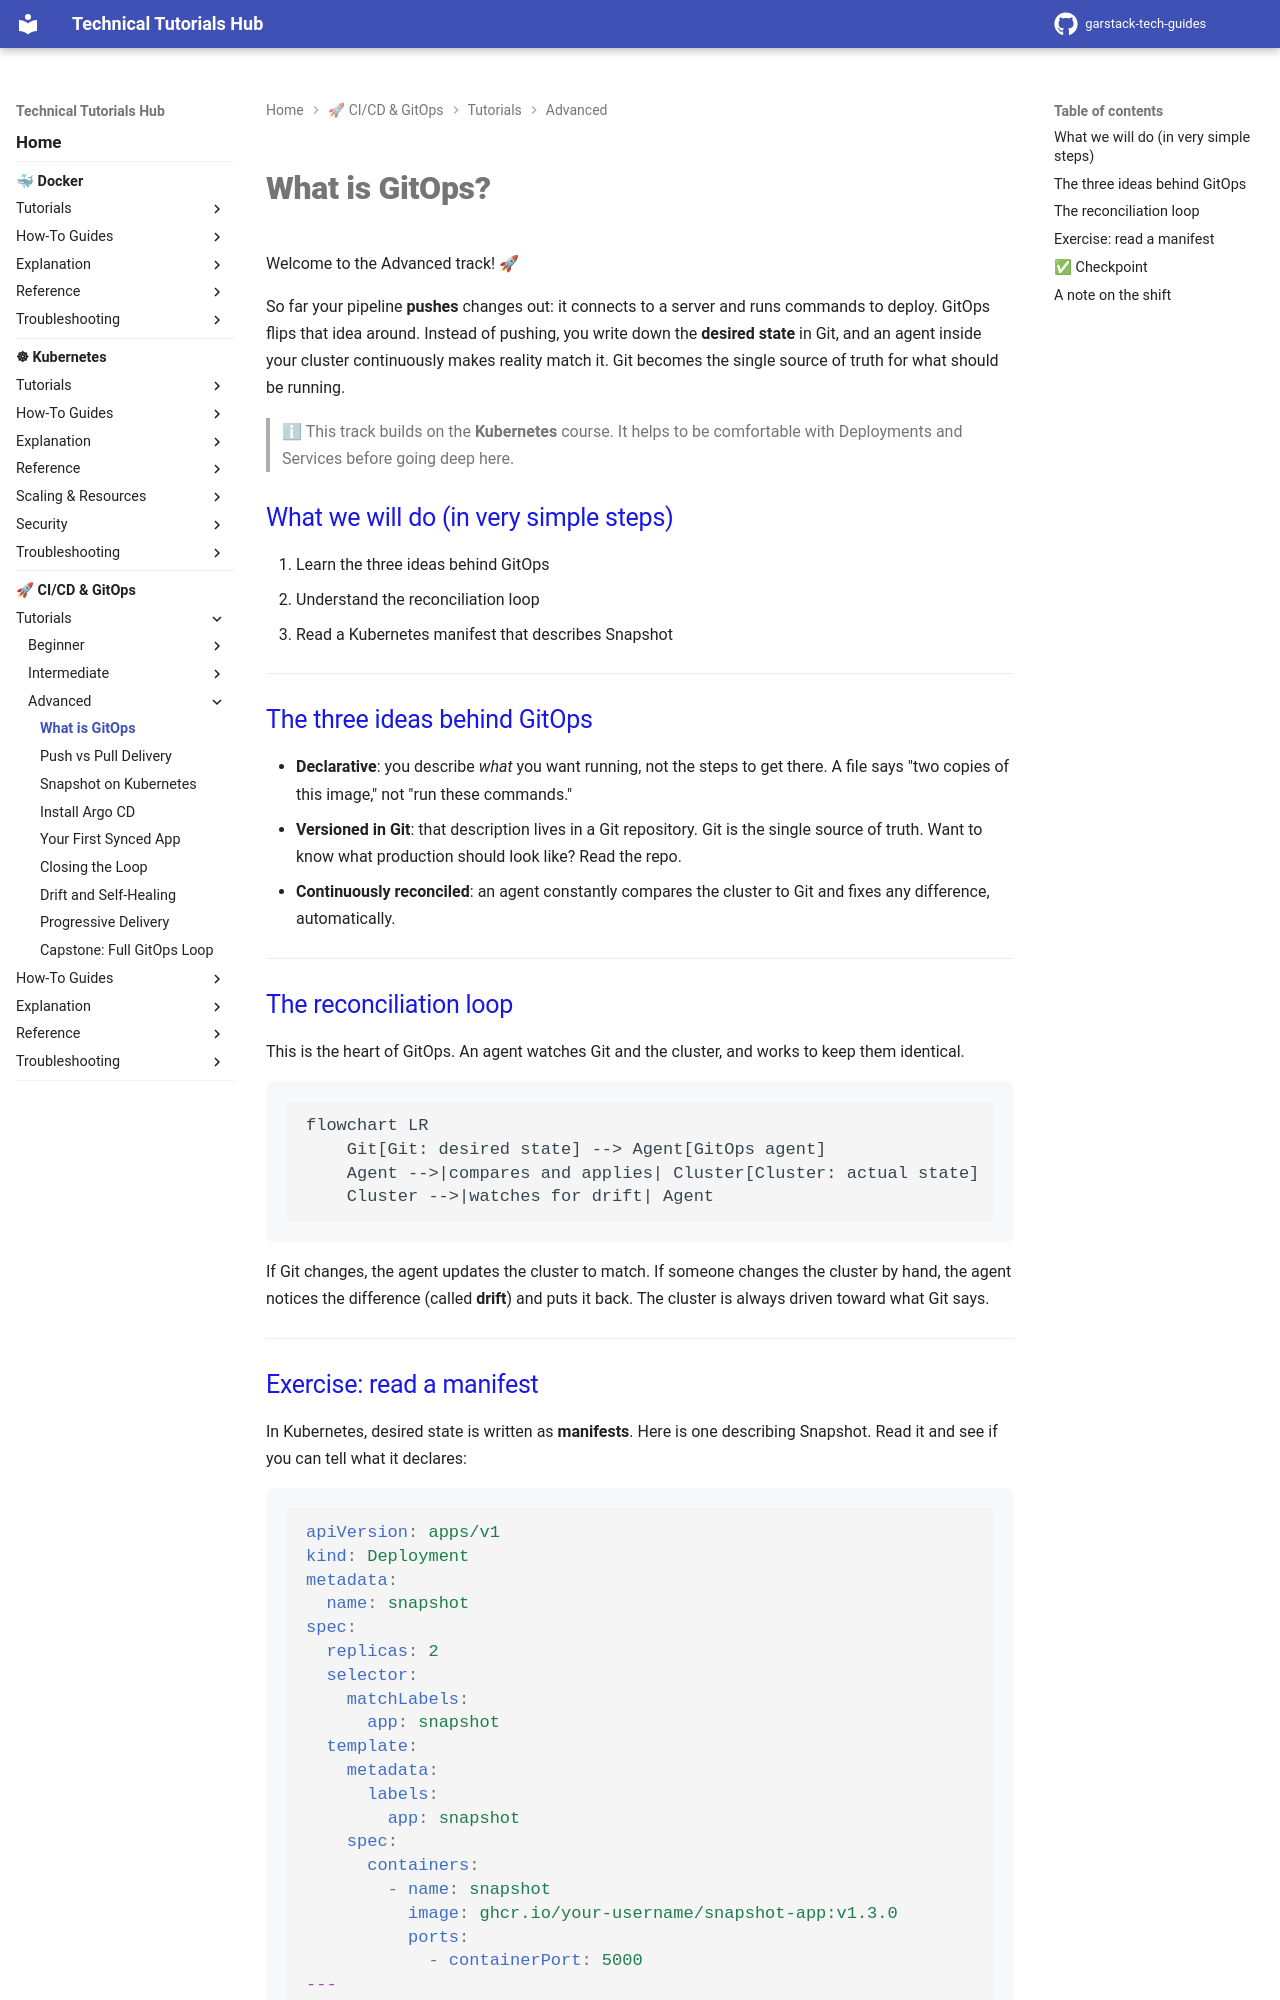

repository: garstack1/gstack-tech-guides · page: cicd/tutorials/advanced/what-is-gitops/index.html · generator: mkdocs

# What is GitOps?

Welcome to the Advanced track! 🚀

So far your pipeline **pushes** changes out: it connects to a server and runs commands to deploy. GitOps flips that idea around. Instead of pushing, you write down the **desired state** in Git, and an agent inside your cluster continuously makes reality match it. Git becomes the single source of truth for what should be running.

> ℹ This track builds on the **Kubernetes** course. It helps to be comfortable with Deployments and Services before going deep here.

## What we will do (in very simple steps)

1. Learn the three ideas behind GitOps
2. Understand the reconciliation loop
3. Read a Kubernetes manifest that describes Snapshot

---

## The three ideas behind GitOps

- **Declarative**: you describe *what* you want running, not the steps to get there. A file says "two copies of this image," not "run these commands."
- **Versioned in Git**: that description lives in a Git repository. Git is the single source of truth. Want to know what production should look like? Read the repo.
- **Continuously reconciled**: an agent constantly compares the cluster to Git and fixes any difference, automatically.

---

## The reconciliation loop

This is the heart of GitOps. An agent watches Git and the cluster, and works to keep them identical.

```mermaid
flowchart LR
    Git[Git: desired state] --> Agent[GitOps agent]
    Agent -->|compares and applies| Cluster[Cluster: actual state]
    Cluster -->|watches for drift| Agent
```

If Git changes, the agent updates the cluster to match. If someone changes the cluster by hand, the agent notices the difference (called **drift**) and puts it back. The cluster is always driven toward what Git says.

---
